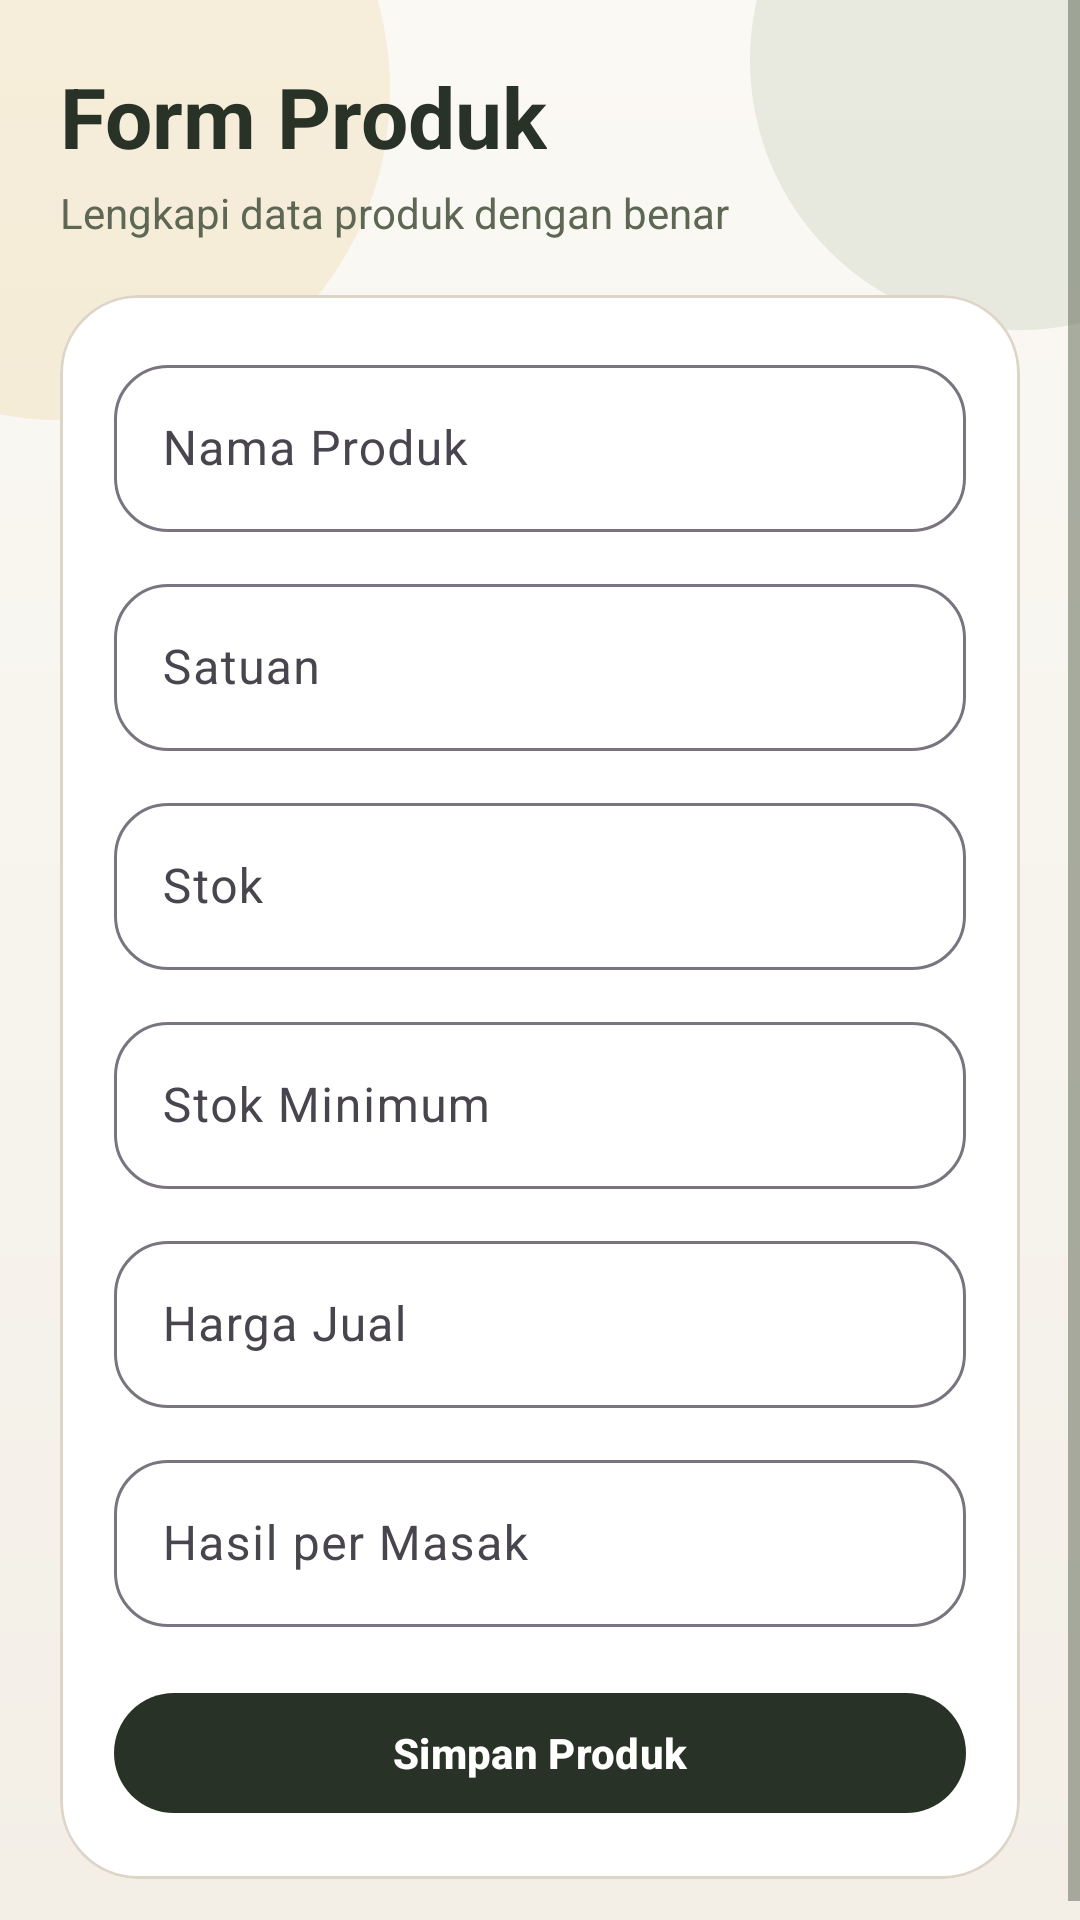

Reconstruct the res/layout file that produces this screen, plus the resources it refers to.
<!-- AndroidManifest.xml: application theme Theme.SiTahu -->
<!-- res/layout/fragment_form_produk.xml -->
<?xml version="1.0" encoding="utf-8"?>
<ScrollView xmlns:android="http://schemas.android.com/apk/res/android"
    xmlns:app="http://schemas.android.com/apk/res-auto"
    android:layout_width="match_parent"
    android:layout_height="match_parent"
    android:background="@drawable/bg_app_screen"
    android:fillViewport="true">

    <LinearLayout
        android:layout_width="match_parent"
        android:layout_height="wrap_content"
        android:orientation="vertical"
        android:padding="20dp">

        <TextView
            android:layout_width="wrap_content"
            android:layout_height="wrap_content"
            android:text="Form Produk"
            android:textColor="@color/text_primary"
            android:textSize="28sp"
            android:textStyle="bold" />

        <TextView
            android:layout_width="wrap_content"
            android:layout_height="wrap_content"
            android:layout_marginTop="4dp"
            android:text="Lengkapi data produk dengan benar"
            android:textColor="@color/text_secondary"
            android:textSize="14sp" />

        <com.google.android.material.card.MaterialCardView
            android:layout_width="match_parent"
            android:layout_height="wrap_content"
            android:layout_marginTop="18dp"
            app:cardBackgroundColor="@color/card_surface"
            app:cardCornerRadius="26dp"
            app:strokeColor="@color/line_soft"
            app:strokeWidth="1dp">

            <LinearLayout
                android:layout_width="match_parent"
                android:layout_height="wrap_content"
                android:orientation="vertical"
                android:padding="18dp">

                <com.google.android.material.textfield.TextInputLayout
                    style="@style/Widget.Material3.TextInputLayout.OutlinedBox"
                    android:layout_width="match_parent"
                    android:layout_height="wrap_content"
                    android:hint="Nama Produk"
                    app:boxCornerRadiusBottomEnd="18dp"
                    app:boxCornerRadiusBottomStart="18dp"
                    app:boxCornerRadiusTopEnd="18dp"
                    app:boxCornerRadiusTopStart="18dp">

                    <com.google.android.material.textfield.TextInputEditText
                        android:id="@+id/etNamaProduk"
                        android:layout_width="match_parent"
                        android:layout_height="wrap_content" />
                </com.google.android.material.textfield.TextInputLayout>

                <com.google.android.material.textfield.TextInputLayout
                    style="@style/Widget.Material3.TextInputLayout.OutlinedBox"
                    android:layout_width="match_parent"
                    android:layout_height="wrap_content"
                    android:layout_marginTop="12dp"
                    android:hint="Satuan"
                    app:boxCornerRadiusBottomEnd="18dp"
                    app:boxCornerRadiusBottomStart="18dp"
                    app:boxCornerRadiusTopEnd="18dp"
                    app:boxCornerRadiusTopStart="18dp">

                    <com.google.android.material.textfield.TextInputEditText
                        android:id="@+id/etSatuanProduk"
                        android:layout_width="match_parent"
                        android:layout_height="wrap_content" />
                </com.google.android.material.textfield.TextInputLayout>

                <com.google.android.material.textfield.TextInputLayout
                    style="@style/Widget.Material3.TextInputLayout.OutlinedBox"
                    android:layout_width="match_parent"
                    android:layout_height="wrap_content"
                    android:layout_marginTop="12dp"
                    android:hint="Stok"
                    app:boxCornerRadiusBottomEnd="18dp"
                    app:boxCornerRadiusBottomStart="18dp"
                    app:boxCornerRadiusTopEnd="18dp"
                    app:boxCornerRadiusTopStart="18dp">

                    <com.google.android.material.textfield.TextInputEditText
                        android:id="@+id/etStokProduk"
                        android:layout_width="match_parent"
                        android:layout_height="wrap_content"
                        android:inputType="number" />
                </com.google.android.material.textfield.TextInputLayout>

                <com.google.android.material.textfield.TextInputLayout
                    style="@style/Widget.Material3.TextInputLayout.OutlinedBox"
                    android:layout_width="match_parent"
                    android:layout_height="wrap_content"
                    android:layout_marginTop="12dp"
                    android:hint="Stok Minimum"
                    app:boxCornerRadiusBottomEnd="18dp"
                    app:boxCornerRadiusBottomStart="18dp"
                    app:boxCornerRadiusTopEnd="18dp"
                    app:boxCornerRadiusTopStart="18dp">

                    <com.google.android.material.textfield.TextInputEditText
                        android:id="@+id/etMinimumProduk"
                        android:layout_width="match_parent"
                        android:layout_height="wrap_content"
                        android:inputType="number" />
                </com.google.android.material.textfield.TextInputLayout>

                <com.google.android.material.textfield.TextInputLayout
                    style="@style/Widget.Material3.TextInputLayout.OutlinedBox"
                    android:layout_width="match_parent"
                    android:layout_height="wrap_content"
                    android:layout_marginTop="12dp"
                    android:hint="Harga Jual"
                    app:boxCornerRadiusBottomEnd="18dp"
                    app:boxCornerRadiusBottomStart="18dp"
                    app:boxCornerRadiusTopEnd="18dp"
                    app:boxCornerRadiusTopStart="18dp">

                    <com.google.android.material.textfield.TextInputEditText
                        android:id="@+id/etHargaProduk"
                        android:layout_width="match_parent"
                        android:layout_height="wrap_content"
                        android:inputType="number" />
                </com.google.android.material.textfield.TextInputLayout>

                <com.google.android.material.textfield.TextInputLayout
                    style="@style/Widget.Material3.TextInputLayout.OutlinedBox"
                    android:layout_width="match_parent"
                    android:layout_height="wrap_content"
                    android:layout_marginTop="12dp"
                    android:hint="Hasil per Masak"
                    app:boxCornerRadiusBottomEnd="18dp"
                    app:boxCornerRadiusBottomStart="18dp"
                    app:boxCornerRadiusTopEnd="18dp"
                    app:boxCornerRadiusTopStart="18dp">

                    <com.google.android.material.textfield.TextInputEditText
                        android:id="@+id/etHasilPerMasak"
                        android:layout_width="match_parent"
                        android:layout_height="wrap_content"
                        android:inputType="number" />
                </com.google.android.material.textfield.TextInputLayout>

                <com.google.android.material.button.MaterialButton
                    android:id="@+id/btnSimpanProduk"
                    android:layout_width="match_parent"
                    android:layout_height="wrap_content"
                    android:layout_marginTop="18dp"
                    android:text="Simpan Produk"
                    android:textAllCaps="false"
                    android:textStyle="bold"
                    app:backgroundTint="@color/text_primary"
                    app:cornerRadius="20dp" />
            </LinearLayout>
        </com.google.android.material.card.MaterialCardView>
    </LinearLayout>
</ScrollView>
<!-- resources referenced by this layout -->
<resources>
  <color name="card_surface">#FFFFFFFF</color>
  <color name="line_soft">#DDD5C7</color>
  <color name="text_primary">#293226</color>
  <color name="text_secondary">#5D6754</color>
  <!-- drawable bg_app_screen (drawable) -->
  <?xml version="1.0" encoding="utf-8"?>
  <layer-list xmlns:android="http://schemas.android.com/apk/res/android">
      <item>
          <shape android:shape="rectangle">
              <gradient
                  android:angle="270"
                  android:endColor="#F3EFE7"
                  android:startColor="#FBF9F4" />
          </shape>
      </item>
      <item android:gravity="top|start" android:width="220dp" android:height="220dp" android:left="-90dp" android:top="-80dp">
          <shape android:shape="oval">
              <solid android:color="#2AD8B856" />
          </shape>
      </item>
      <item android:gravity="top|end" android:width="180dp" android:height="180dp" android:right="-70dp" android:top="-70dp">
          <shape android:shape="oval">
              <solid android:color="#1F5F7D49" />
          </shape>
      </item>
  </layer-list>
  <style name="Theme.SiTahu" parent="Base.Theme.SiTahu" />
  <style name="Base.Theme.SiTahu" parent="Theme.Material3.Light.NoActionBar">
          <item name="colorPrimary">@color/green_primary</item>
          <item name="colorOnPrimary">@color/white</item>
          <item name="colorSecondary">@color/gold_primary</item>
          <item name="colorSurface">@color/bg_shell</item>
          <item name="android:statusBarColor">@color/bg_base</item>
          <item name="android:navigationBarColor">@color/bg_shell</item>
          <item name="android:windowBackground">@color/bg_base</item>
          <item name="android:textColorPrimary">@color/text_primary</item>
          <item name="android:textColorSecondary">@color/text_secondary</item>
          <item name="android:forceDarkAllowed" tools:targetApi="q">false</item>
      </style>
  <color name="green_primary">#5F7D49</color>
  <color name="white">#FFFFFFFF</color>
  <color name="gold_primary">#D8B856</color>
  <color name="bg_shell">#FCFBF7</color>
  <color name="bg_base">#F7F4ED</color>
</resources>
